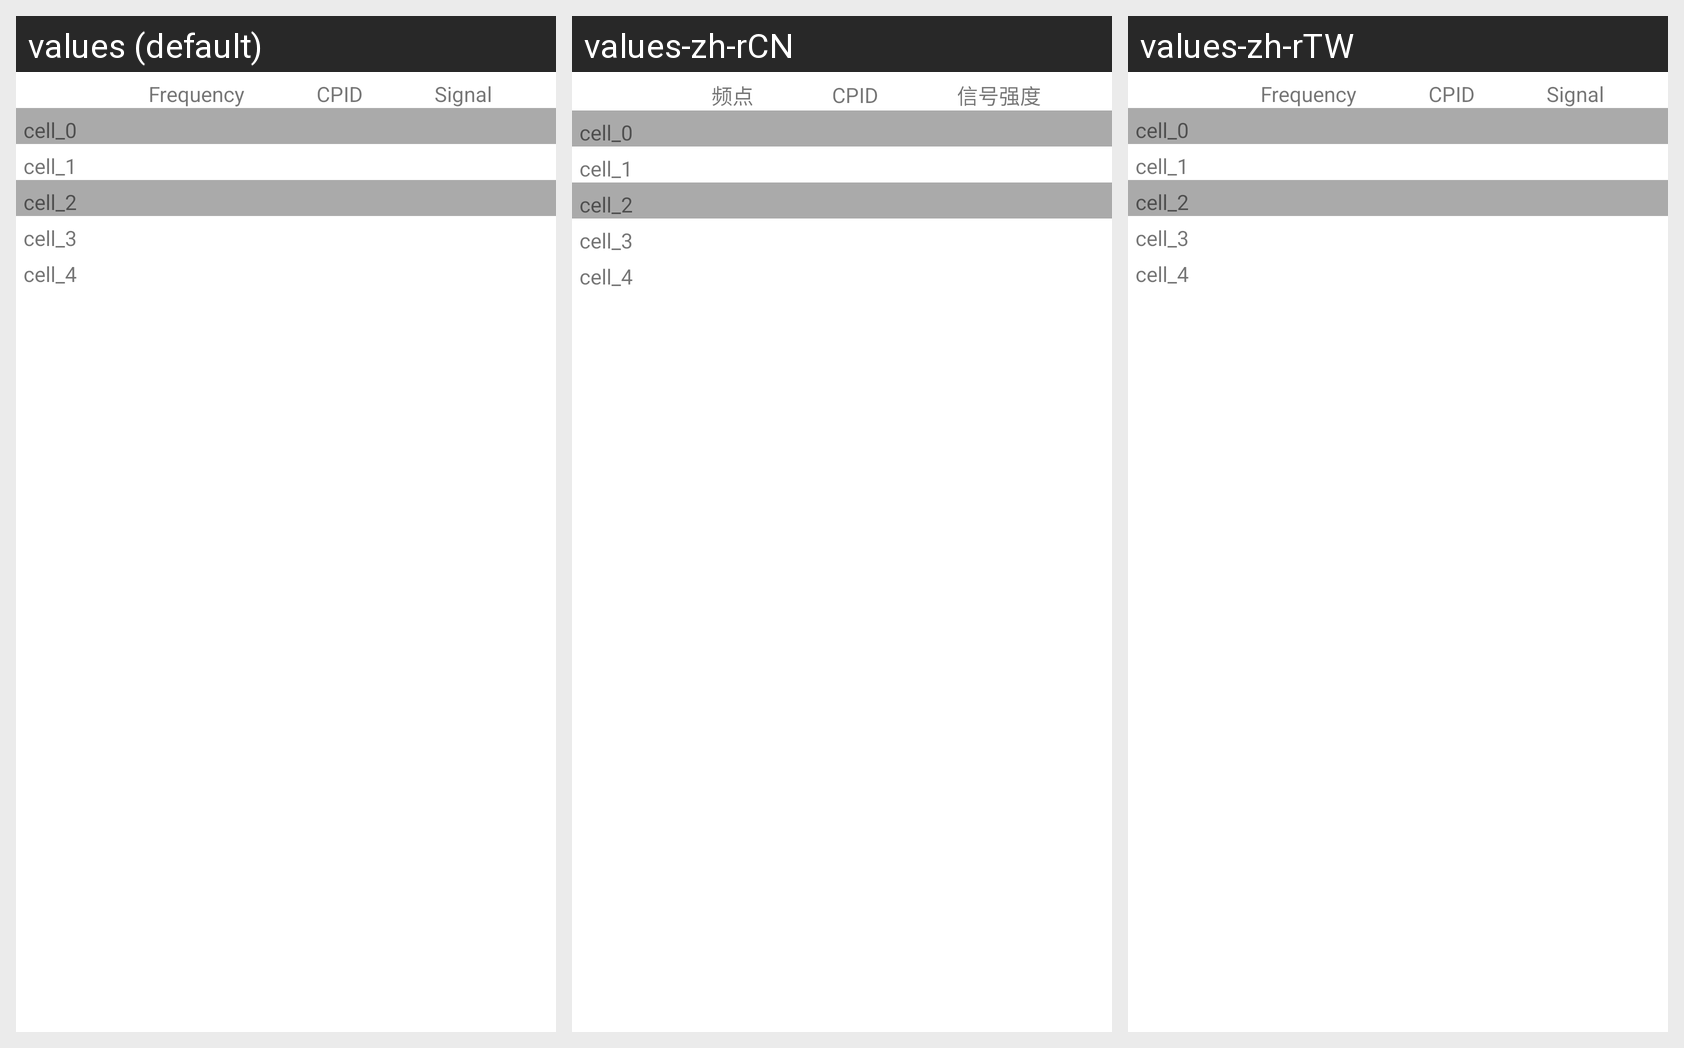

The Android screen above is rendered under several locales of the same app. Produce the string resources it draws, with the default and per-locale values.
Android screen res/layout/netinfo_between_adjacent_3g.xml rendered under 3 locales, left to right: values (default), values-zh-rCN, values-zh-rTW. Device: Nexus 5 (rendered at 1080×1920; each locale shown at half size, 540×960, under a caption strip naming it); theme Theme.MaterialComponents.DayNight.NoActionBar.
Strings drawn on this screen, with the default value and each locale's value (text and hints the layout hard-codes, and strings that could not be matched under every locale, appear in the picture but are not listed):

netinfo_frequency
  values: Frequency
  values-zh-rCN: 频点
  values-zh-rTW: Frequency  [not translated; the default value is used]

netinfo_cpid
  values: CPID
  values-zh-rCN: CPID  [not translated; the default value is used]
  values-zh-rTW: CPID  [not translated; the default value is used]

netinfo_signal_strength
  values: Signal
  values-zh-rCN: 信号强度
  values-zh-rTW: Signal  [not translated; the default value is used]

netinfo_cell_0
  values: cell_0
  values-zh-rCN: cell_0  [not translated; the default value is used]
  values-zh-rTW: cell_0  [not translated; the default value is used]

netinfo_cell_1
  values: cell_1
  values-zh-rCN: cell_1  [not translated; the default value is used]
  values-zh-rTW: cell_1  [not translated; the default value is used]

netinfo_cell_2
  values: cell_2
  values-zh-rCN: cell_2  [not translated; the default value is used]
  values-zh-rTW: cell_2  [not translated; the default value is used]

netinfo_cell_3
  values: cell_3
  values-zh-rCN: cell_3  [not translated; the default value is used]
  values-zh-rTW: cell_3  [not translated; the default value is used]

netinfo_cell_4
  values: cell_4
  values-zh-rCN: cell_4  [not translated; the default value is used]
  values-zh-rTW: cell_4  [not translated; the default value is used]
